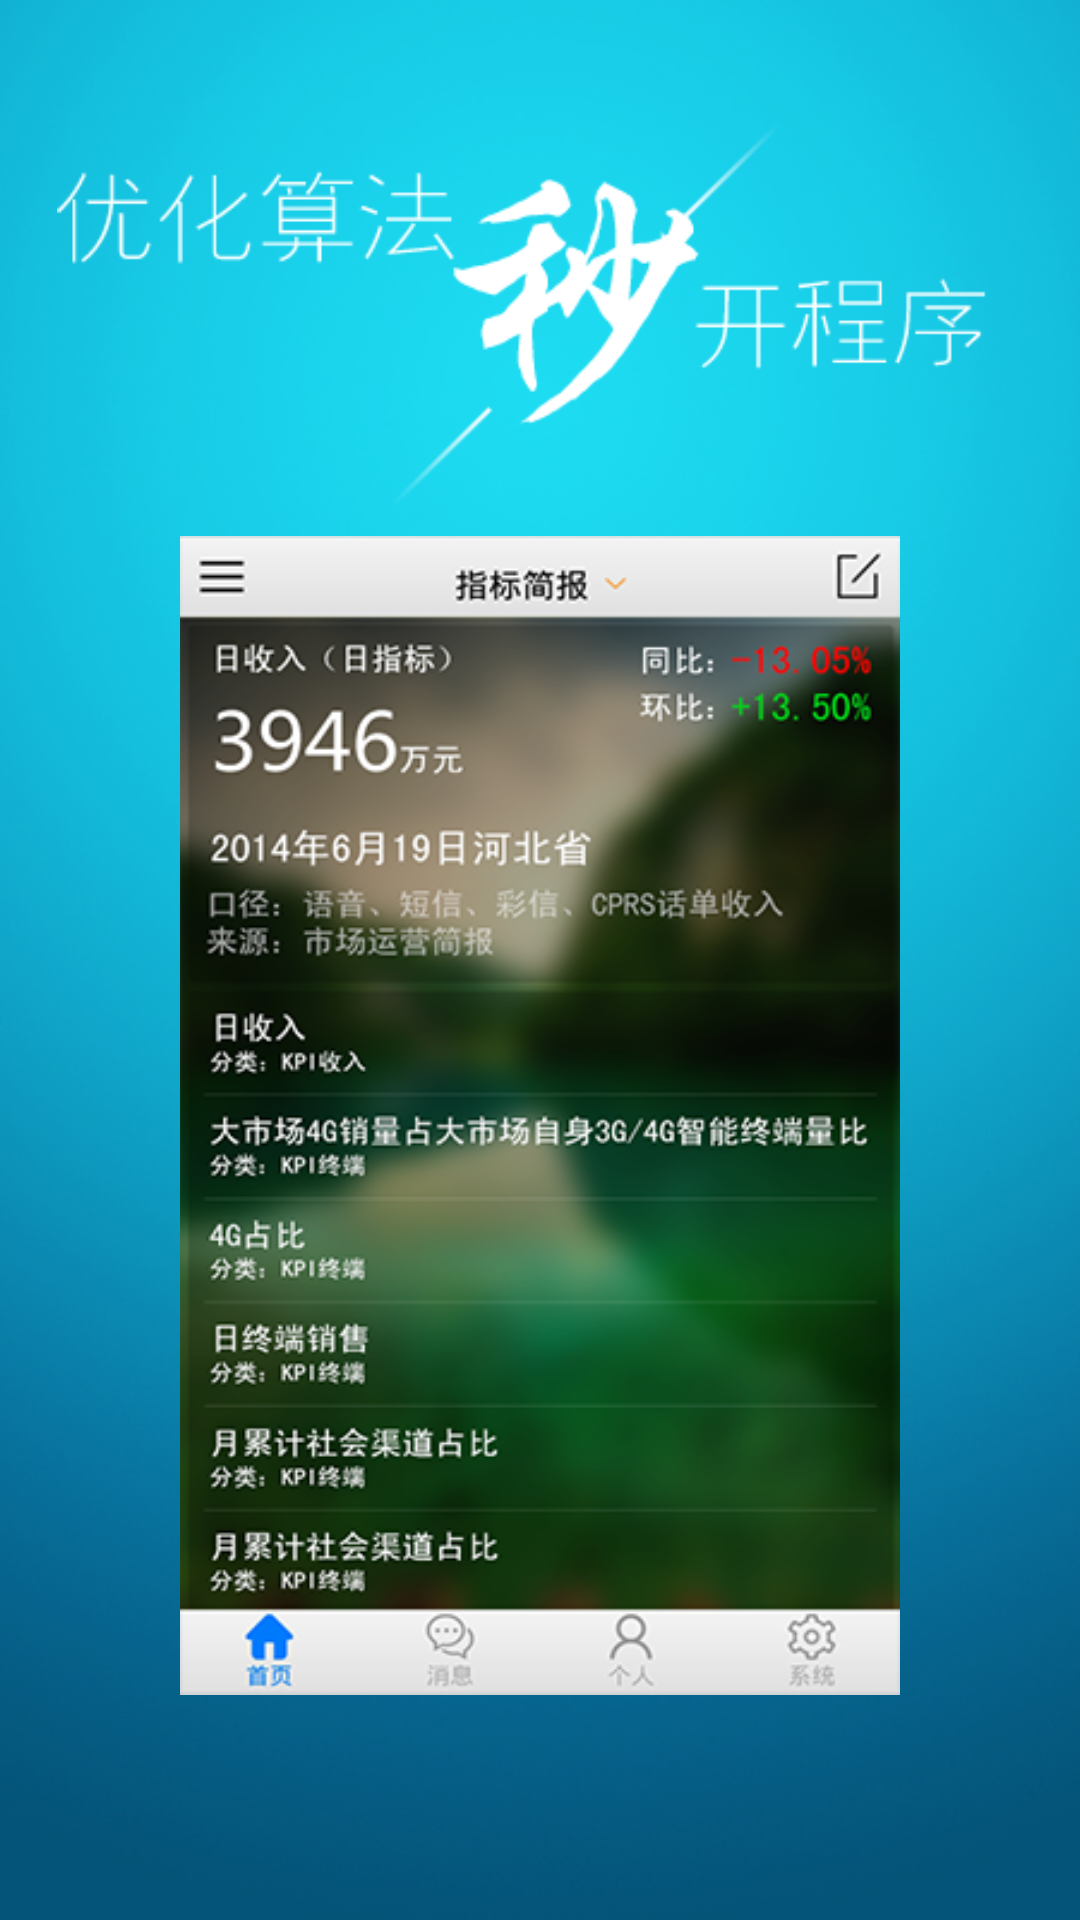

Write the Android layout XML for this screen, with the resource values it uses.
<!-- AndroidManifest.xml: fallback theme Theme.MaterialComponents.DayNight.NoActionBar -->
<!-- res/layout/whats4.xml -->
<?xml version="1.0" encoding="UTF-8"?>
<RelativeLayout xmlns:android="http://schemas.android.com/apk/res/android"
    android:layout_width="fill_parent"
    android:layout_height="fill_parent"
    android:background="@drawable/login_bg_original"
    android:gravity="center_vertical|center_horizontal"
    android:orientation="vertical"
    android:paddingBottom="75dp"
    android:paddingTop="40dp" >

    <LinearLayout
        android:layout_width="fill_parent"
        android:layout_height="fill_parent"
        android:layout_marginBottom="0dp"
        android:gravity="center_horizontal"
        android:orientation="vertical"
        android:paddingLeft="10dp"
        android:paddingRight="10dp" >
		
        <ImageView
            android:id="@+id/widgetTop"
            android:layout_width="fill_parent"
            android:layout_height="0dp"
            android:layout_marginLeft="12dp"
            android:layout_marginRight="18dp"
            android:layout_weight="1"
            android:background="@drawable/four_up" >
        </ImageView>
		
        <ImageView
            android:id="@+id/widgetTop"
            android:layout_width="fill_parent"
            android:layout_height="0dp"
            android:layout_marginTop="10dp"
            android:layout_weight="3"
            android:background="@drawable/four_down" 
            android:layout_marginLeft="50dp"
            android:layout_marginRight="50dp"
            >
        </ImageView>
    </LinearLayout>

</RelativeLayout>
<!-- resources referenced by this layout -->
<resources>
  <!-- drawable four_down: png bitmap (drawable-hdpi, 172318 bytes) -->
  <!-- drawable four_up: png bitmap (drawable-hdpi, 10179 bytes) -->
  <!-- drawable login_bg_original: png bitmap (drawable-hdpi, 243616 bytes) -->
</resources>
